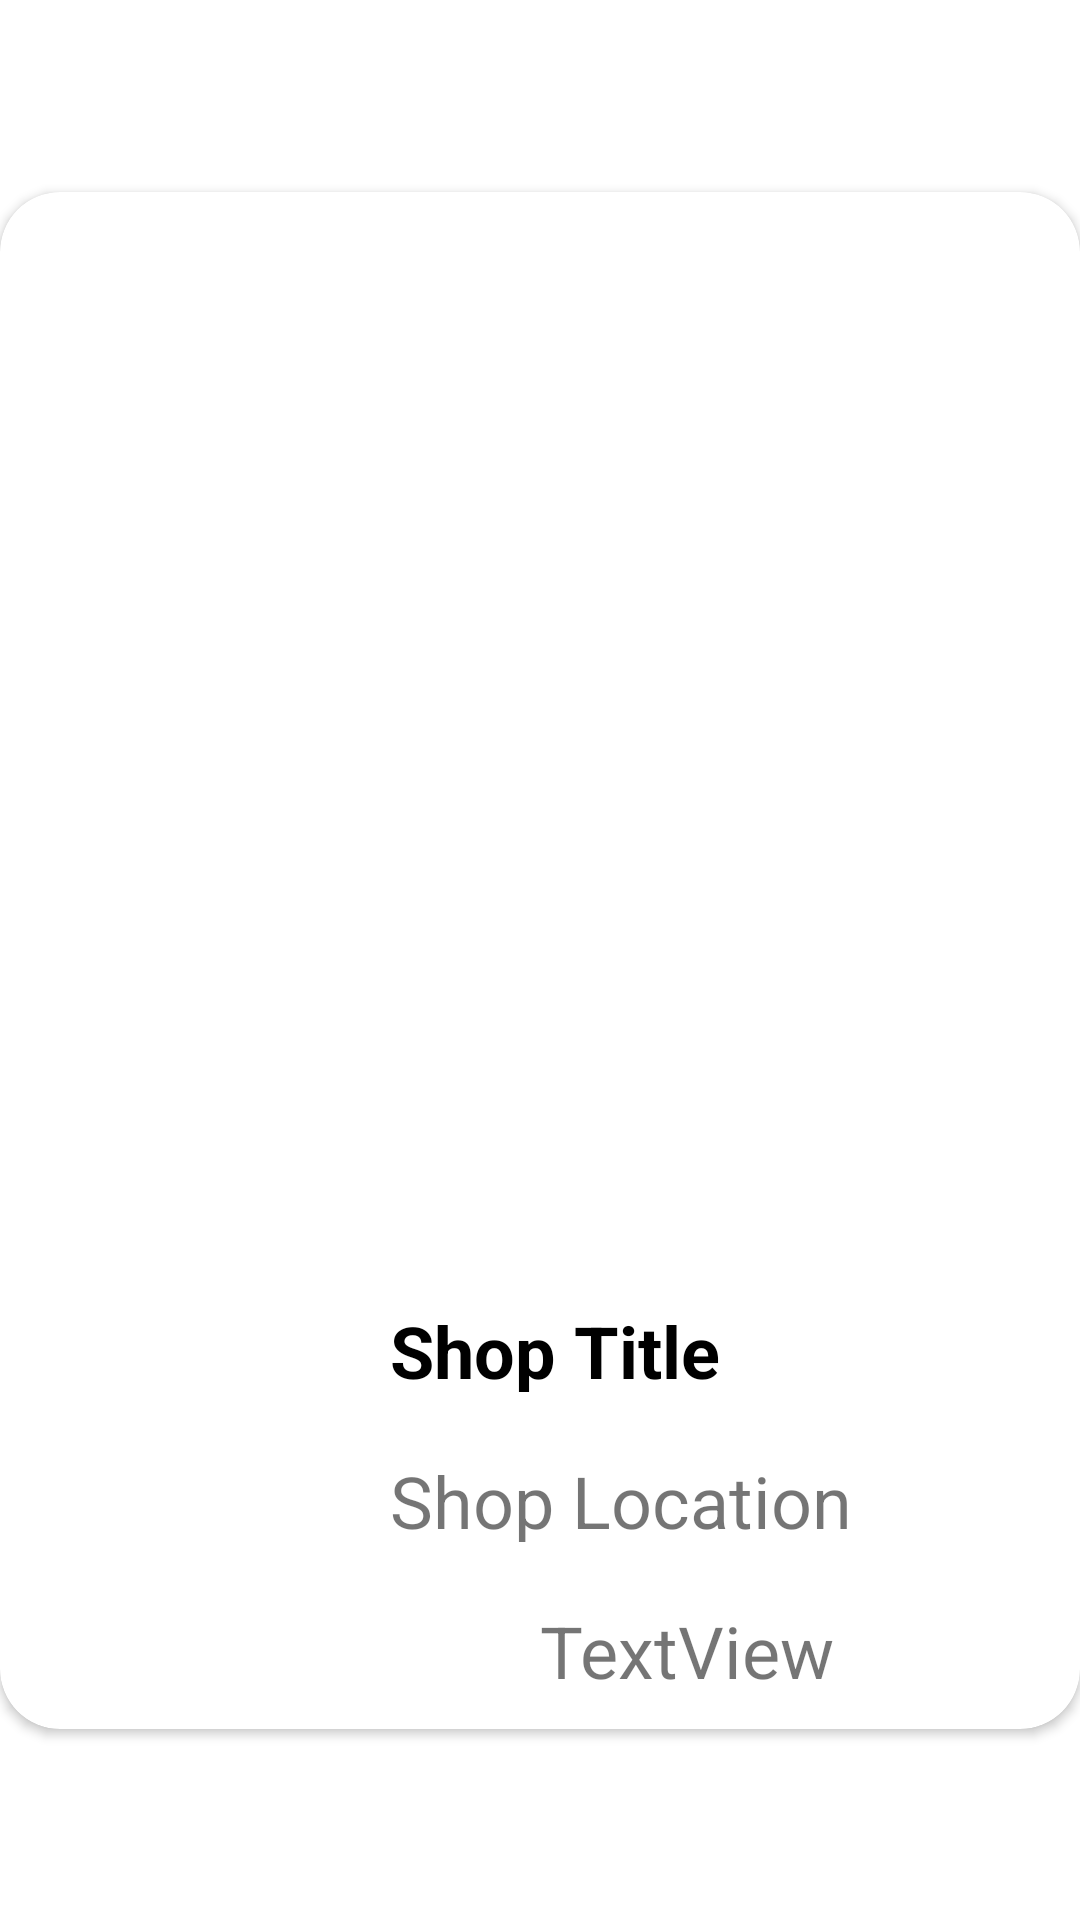

Write the Android layout XML for this screen, with the resource values it uses.
<!-- AndroidManifest.xml: application theme Theme.NeighborHoodsApp -->
<!-- res/layout/favourite_list_item.xml -->
<?xml version="1.0" encoding="utf-8"?>
<layout xmlns:tools="http://schemas.android.com/tools"
    xmlns:app="http://schemas.android.com/apk/res-auto"
    xmlns:android="http://schemas.android.com/apk/res/android">
    <androidx.constraintlayout.widget.ConstraintLayout
        android:layout_width="match_parent"
        android:layout_height="wrap_content">

        <androidx.cardview.widget.CardView
            android:layout_width="match_parent"
            android:layout_height="wrap_content"
            android:elevation="20dp"
            app:cardCornerRadius="20dp"
            app:cardMaxElevation="20dp"
            app:layout_constraintBottom_toBottomOf="parent"
            app:layout_constraintDimensionRatio=""
            app:layout_constraintEnd_toEndOf="parent"
            app:layout_constraintStart_toStartOf="parent"
            app:layout_constraintTop_toTopOf="parent">

            <androidx.constraintlayout.widget.ConstraintLayout
                android:layout_width="match_parent"
                android:layout_height="wrap_content">

                <ImageView
                    android:id="@+id/shopFavouritePicture"
                    android:layout_width="match_parent"
                    android:layout_height="0dp"
                    app:layout_constraintDimensionRatio="1"
                    app:layout_constraintEnd_toEndOf="parent"
                    app:layout_constraintStart_toStartOf="parent"
                    app:layout_constraintTop_toTopOf="parent"
                    tools:srcCompat="@tools:sample/avatars" />

                <ImageView
                    android:id="@+id/shopFavouriteLogo"
                    android:layout_width="0dp"
                    android:layout_height="0dp"
                    android:padding="20dp"
                    app:layout_constraintDimensionRatio="1"
                    app:layout_constraintEnd_toStartOf="@+id/shopFavouriteTitle"
                    app:layout_constraintHorizontal_bias="0.0"
                    app:layout_constraintHorizontal_chainStyle="packed"
                    app:layout_constraintHorizontal_weight="1"
                    app:layout_constraintStart_toStartOf="parent"
                    app:layout_constraintTop_toBottomOf="@id/shopFavouritePicture"
                    tools:srcCompat="@tools:sample/avatars" />

                <TextView
                    android:id="@+id/shopFavouriteTitle"
                    android:layout_width="0dp"
                    android:layout_height="50dp"
                    android:padding="10dp"
                    android:text="Shop Title"
                    android:textColor="@color/black"
                    android:textSize="24sp"
                    android:textStyle="bold"
                    app:layout_constraintEnd_toEndOf="parent"
                    app:layout_constraintHorizontal_weight="2"
                    app:layout_constraintStart_toEndOf="@+id/shopFavouriteLogo"
                    app:layout_constraintTop_toTopOf="@id/shopFavouriteLogo" />

                <TextView
                    android:id="@+id/shopFavouriteLocation"
                    android:layout_width="0dp"
                    android:layout_height="50dp"
                    android:padding="10dp"
                    android:text="Shop Location"
                    android:textSize="24sp"
                    app:layout_constraintEnd_toEndOf="@id/shopFavouriteTitle"
                    app:layout_constraintHorizontal_bias="0.0"
                    app:layout_constraintStart_toStartOf="@id/shopFavouriteTitle"
                    app:layout_constraintTop_toBottomOf="@id/shopFavouriteTitle" />

                <ImageView
                    android:id="@+id/shopFavouriteRatingsPicture"
                    android:layout_width="50dp"
                    android:layout_height="50dp"
                    app:layout_constraintStart_toStartOf="@id/shopFavouriteLocation"
                    app:layout_constraintTop_toBottomOf="@id/shopFavouriteLocation"
                    tools:srcCompat="@drawable/ic_rating" />

                <TextView
                    android:id="@+id/shopFavouriteRatingsValue"
                    android:layout_width="0dp"
                    android:layout_height="wrap_content"
                    android:padding="10dp"
                    android:text="TextView"
                    android:textSize="24sp"
                    app:layout_constraintEnd_toEndOf="@id/shopFavouriteTitle"
                    app:layout_constraintStart_toEndOf="@id/shopFavouriteRatingsPicture"
                    app:layout_constraintTop_toTopOf="@id/shopFavouriteRatingsPicture" />

            </androidx.constraintlayout.widget.ConstraintLayout>

        </androidx.cardview.widget.CardView>
    </androidx.constraintlayout.widget.ConstraintLayout>

</layout>
<!-- resources referenced by this layout -->
<resources>
  <color name="black">#000000</color>
  <!-- drawable ic_rating (drawable) -->
  <vector xmlns:android="http://schemas.android.com/apk/res/android"
      android:width="24dp"
      android:height="24dp"
      android:viewportWidth="24"
      android:viewportHeight="24">
    <path
        android:pathData="M12,17.27 L18.18,21l-1.64,-7.03L22,9.24l-7.19,-0.61L12,2 9.19,8.63 2,9.24l5.46,4.73L5.82,21Z"
        android:fillColor="#49d3cc"/>
  </vector>
  <style name="Theme.NeighborHoodsApp" parent="Theme.MaterialComponents.Light.NoActionBar">
          
          <item name="colorPrimary">@color/logoScreen</item>
          <item name="colorPrimaryVariant">@color/logoScreen</item>
          <item name="colorOnPrimary">@color/white</item>
          
          <item name="colorSecondary">@color/teal_200</item>
          <item name="colorSecondaryVariant">@color/teal_700</item>
          <item name="colorOnSecondary">@color/black</item>
          
          <item name="android:statusBarColor" tools:targetApi="l">?attr/colorPrimaryVariant</item>
          
      </style>
  <color name="logoScreen">#ffd63f</color>
  <color name="white">#FFFFFF</color>
  <color name="teal_200">#03DAC5</color>
  <color name="teal_700">#018786</color>
</resources>
